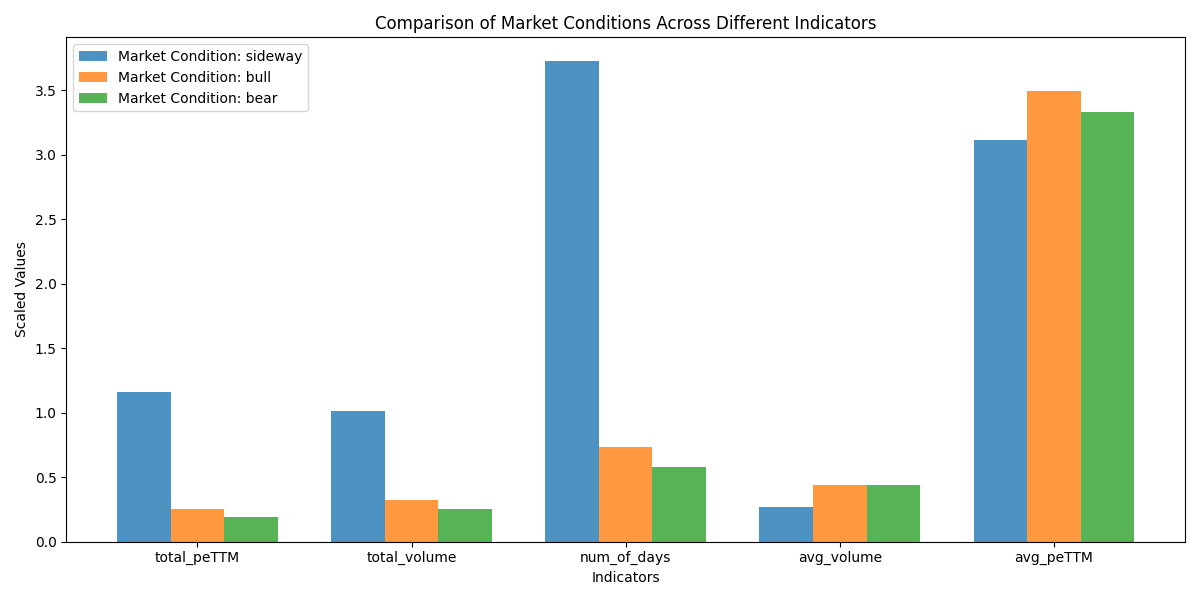

Data behind this chart, as committed beside it:
, market_condition, total_peTTM, total_volume, num_of_days, avg_volume, avg_peTTM
0, 波动市, 115986, 101129474, 3723, 27163, 31.15
1, 牛市, 25615, 32385867, 733, 44183, 34.95
2, 熊市, 19147, 25305657, 575, 44010, 33.3
